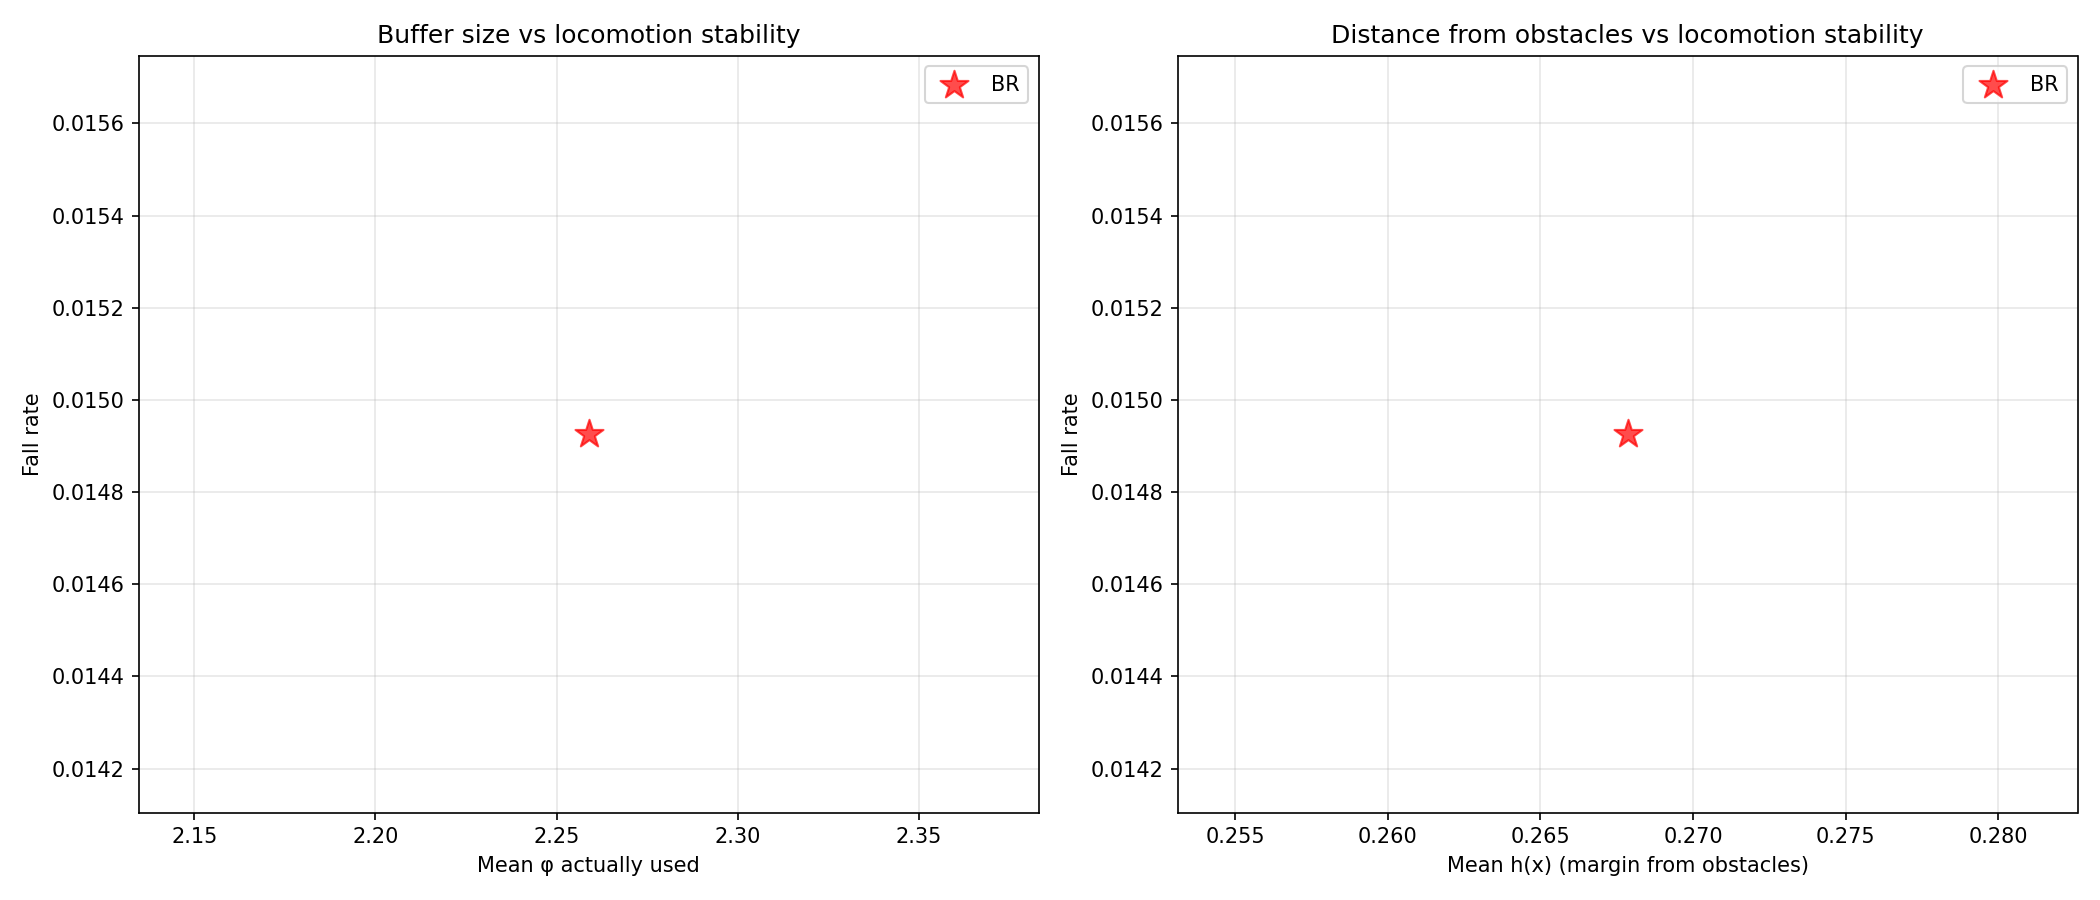

The data file committed next to this chart (first rows):
avg_cbf_a_mean, avg_cbf_a_std, avg_cbf_alpha_mean, avg_cbf_alpha_std, avg_cbf_c_mean, avg_cbf_c_std, avg_cbf_phi_mean, avg_cbf_phi_std, avg_deflection_mean, avg_deflection_std, avg_h_mean, avg_h_min, avg_qp_active_rate, avg_u_safe_clamp_rate, checkpoint, collision_rate, collision_rate_actual, collision_rate_corridor, collision_rate_open, collision_rate_perceived_only, fall_rate, fall_rate_corridor, fall_rate_open, frac_steps_close
0.05, 0.0, 2.639, 0.4143, -0.1, 0.0, 2.259, 1.219, 0.4657, 0.6357, 0.2679, -0.1028, 0.4592, 0.03048, logs/rsl_rl/cbf_go2_teacher_rma/2026-05-…, 0.8209, 0.3284, 0.8718, 0.75, 0.4925, 0.01493, 0.02564, 0.0, 0.3029
